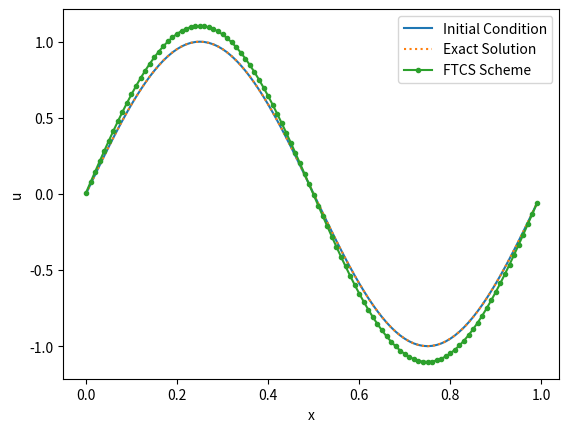

This figure's Python source: (Note: this script raises an exception after producing the figure.)
# Parameters

c  = 1.0    # advection speed
l  = 1.0    # domain size
dt = 0.005  # time step

nx = 100    # number of spatial points
nt = 200    # number of time steps

import numpy as np

X, dx = np.linspace(0, l, nx, endpoint=False, retstep=True)  # spatial grid
U0    = np.sin(2*np.pi * X)  # initial condition: sinusoidal wave

# Forward Time Centered Space (FTCS) scheme

def FTCS(c, U0, dx, dt, n):
    sigma = c * dt / dx
    U = [U0]
    for _ in range(n):
        U0 = U[-1]
        U1 = U0 - sigma * (np.roll(U0,-1) - np.roll(U0,1)) / 2
        U.append(U1)
    return np.array(U)

U     = np.sin(2*np.pi * (X - c*dt*nt)) # analytical solution
UFTCS = FTCS(c, U0, dx, dt, nt)         # numerical solution

from matplotlib import pyplot as plt

plt.plot(X, U0,              label='Initial Condition')
plt.plot(X, U, ':',          label='Exact Solution')
plt.plot(X, UFTCS[-1], '.-', label='FTCS Scheme')
plt.xlabel('x')
plt.ylabel('u')
plt.legend()

from matplotlib.animation import ArtistAnimation
from IPython.display import HTML
from tqdm import tqdm

def animate(X, U):
    fig, ax = plt.subplots(1,1)
    ax.set_xlabel('x')
    ax.set_ylabel('y')

    frames = []
    for n in tqdm(range(len(U))):
        f = ax.plot(X, U[n], 'C0.-', animated=True)
        frames.append(f)
        plt.close()
    
    return ArtistAnimation(fig, frames, interval=50)

anim = animate(X, UFTCS)

HTML(anim.to_html5_video())  # display animation
# anim.save('FTCS.mp4')        # save animation

# HANDSON: change `c`, `dt`, `dx`, or other parameters to observe how
#          the numerical solution changes.


# HANDSON: change the initial condition to, e.g., a boxcar function,
#          and observe how the numerical solution changes


# Parameters

c  = 1.0    # advection speed
l  = 1.0    # domain size
dt = 0.005  # time step

nx = 100    # number of spatial points
nt = 200    # number of time steps

X, dx = np.linspace(0, l, nx, endpoint=False, retstep=True)  # spatial grid
U0    = np.sin(2*np.pi * X)  # initial condition: sinusoidal wave

# Upwind scheme

def upwind(c, U0, dx, dt, n):
    sigma = c * dt / dx
    U = [U0]
    for _ in range(n):
        U0 = U[-1]
        U1 = U0 - sigma * (U0 - np.roll(U0,1))
        U.append(U1)
    return np.array(U)

U       = np.sin(2*np.pi * (X - c*dt*nt)) # analytical solution
Uupwind = upwind(c, U0, dx, dt, nt)         # numerical solution

plt.plot(X, U0,                label='Initial Condition')
plt.plot(X, U, ':',            label='Exact Solution')
plt.plot(X, Uupwind[-1], '.-', label='Upwind Scheme')
plt.xlabel('x')
plt.ylabel('u')
plt.legend()

anim = animate(X, Uupwind)

HTML(anim.to_html5_video())  # display animation
# anim.save('FTCS.mp4')        # save animation

# HANDSON: change `c`, `dt`, `dx`, or other parameters to observe how
#          the numerical solution changes.


# HANDSON: change the initial condition to, e.g., a boxcar function,
#          and observe how the numerical solution changes


Kdx = np.linspace(-np.pi, np.pi, 65)

def absG(sigma):
    return np.sqrt(1 - 2 * sigma + 2 * sigma*sigma + 2*(1-sigma)*sigma*np.cos(Kdx))

for sigma in [0.5, 1, 1.5]:
    plt.plot(Kdx, absG(sigma), label=r"$\sigma={}$".format(sigma))

plt.xlabel(r"$k\Delta x$")
plt.ylabel(r"|G|")
plt.legend()

# HANDSON: given what we know about stability now, change `c`, `dt`,
#          `dx`, or other parameters to observe how the numerical
#          solution changes.


# Parameters

c  = 1.0    # advection speed
l  = 1.0    # domain size
dt = 0.005  # time step

nx = 101    # number of spatial points
nt = 200    # number of time steps

X, dx = np.linspace(0, l, nx, endpoint=False, retstep=True)  # spatial grid
U0    = np.sin(2*np.pi * X)  # initial condition: sinusoidal wave

# Upwind scheme

def LW(c, U0, dx, dt, n):
    sigma = c * dt / dx
    U = [U0]
    for _ in range(n):
        U0 = U[-1]
        U1 = U0 - sigma       * (np.roll(U0,-1)        - np.roll(U0,1)) / 2 \
                + sigma*sigma * (np.roll(U0,-1) - 2*U0 + np.roll(U0,1)) / 2
        U.append(U1)
    return np.array(U)

U   = np.sin(2*np.pi * (X - c*dt*nt)) # analytical solution
ULW = LW(c, U0, dx, dt, nt)         # numerical solution

plt.plot(X, U0,            label='Initial Condition')
plt.plot(X, U,       ':',  label='Exact Solution')
plt.plot(X, ULW[-1], '.-', label='Lax-Wendroff')
plt.xlabel('x')
plt.ylabel('u')
plt.legend()

anim = animate(X, ULW)

HTML(anim.to_html5_video())  # display animation
# anim.save('FTCS.mp4')        # save animation

# HANDSON: Peform the von Neumann stability analysis to the
#          Lax-Wendroff Scheme.


# HANDSON: Peform modified equation analysis to the Lax-Wendroff
#          Scheme.
